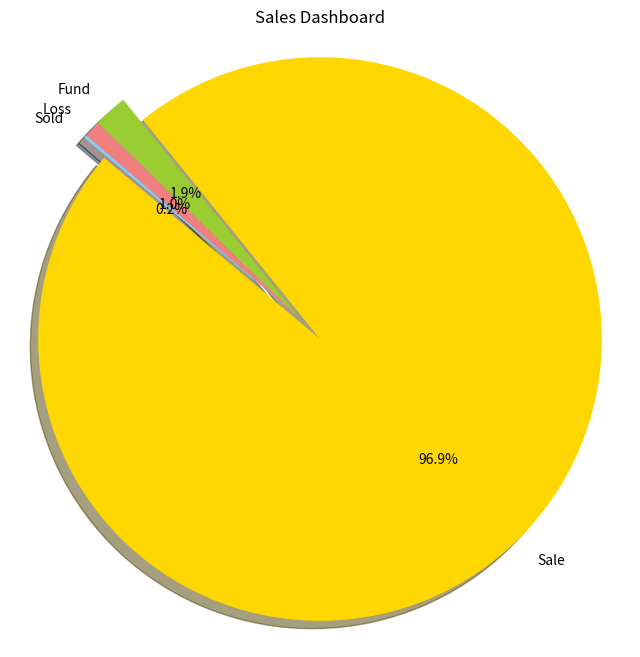

Generate this figure with matplotlib:
import matplotlib.pyplot as plt
import numpy as np

# Data
sales_data = {'Sale': 2000000, 'Fund': 2000000 * 0.02, 'Loss': 20000, 'Sold': 3425}
labels = sales_data.keys()
sizes = sales_data.values()
colors = ['gold', 'yellowgreen', 'lightcoral', 'lightskyblue']

# Explode the first slice (Sale)
explode = (0.1, 0, 0, 0)

# Plotting the pie chart
plt.figure(figsize=(8, 8))
plt.pie(sizes, explode=explode, labels=labels, colors=colors, autopct='%1.1f%%', shadow=True, startangle=140)

# Add title
plt.title('Sales Dashboard')

# Equal aspect ratio ensures that pie is drawn as a circle.
plt.axis('equal')

# Show the plot
plt.show()
